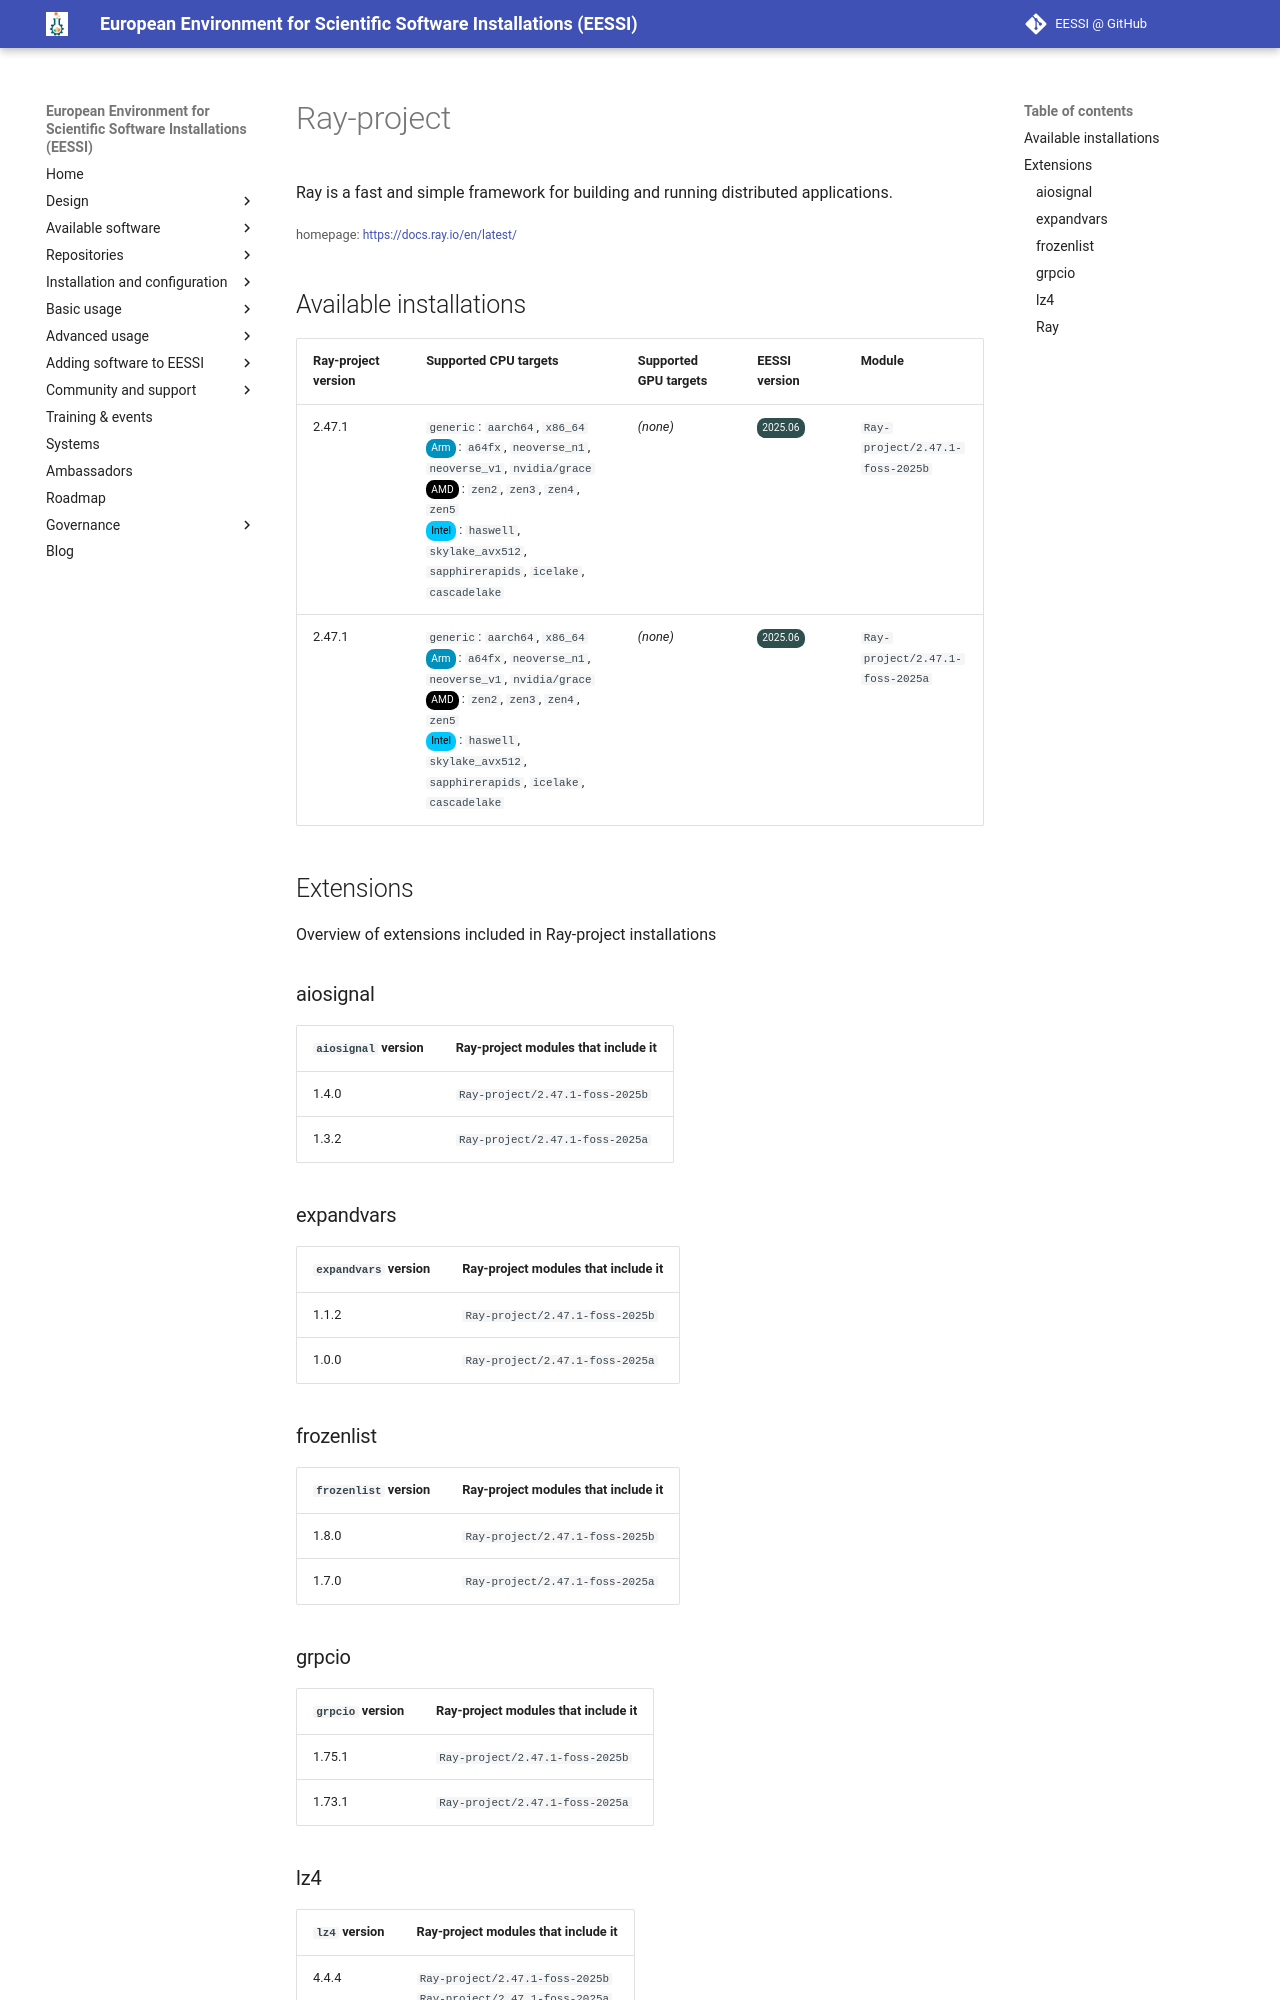

repository: EESSI/docs · page: available_software/detail/Ray-project/index.html · generator: mkdocs

---
json_ld:
  '@context': https://schema.org
  '@type': SoftwareApplication
  applicationCategory: DeveloperApplication
  description: Ray is a fast and simple framework for building and running distributed
    applications.
  license: Not confirmed
  name: Ray-project
  offers:
    '@type': Offer
    price: 0
  operatingSystem: LINUX
  review:
    '@type': Review
    author:
      '@type': Organization
      name: EESSI
    reviewBody: Application has been successfully made available on all architectures
      supported by EESSI
    reviewRating:
      '@type': Rating
      ratingValue: 5
  softwareRequirements: See https://www.eessi.io/docs/ for how to make EESSI available
    on your system
  softwareVersion: '[''2.47.1'']'
  url: https://docs.ray.io/en/latest/
---
# Ray-project


Ray is a fast and simple framework for building and running distributed applications.

<small>homepage: </small><span class="software-link">[https://docs.ray.io/en/latest/](https://docs.ray.io/en/latest/)</span>

## Available installations


|Ray-project version|Supported CPU targets|Supported GPU targets|EESSI version|Module|
| --- | --- | --- | --- | --- |
|2.47.1|`generic`: `aarch64`, `x86_64`<br/><span class="software-cpu-arm">Arm</span>: `a64fx`, `neoverse_n1`, `neoverse_v1`, `nvidia/grace`<br/><span class="software-cpu-amd">AMD</span>: `zen2`, `zen3`, `zen4`, `zen5`<br/><span class="software-cpu-intel">Intel</span>: `haswell`, `skylake_avx512`, `sapphirerapids`, `icelake`, `cascadelake`<br/>|*(none)*|<span class="software-eessi-version-202506">2025.06</span>|`Ray-project/2.47.1-foss-2025b`|
|2.47.1|`generic`: `aarch64`, `x86_64`<br/><span class="software-cpu-arm">Arm</span>: `a64fx`, `neoverse_n1`, `neoverse_v1`, `nvidia/grace`<br/><span class="software-cpu-amd">AMD</span>: `zen2`, `zen3`, `zen4`, `zen5`<br/><span class="software-cpu-intel">Intel</span>: `haswell`, `skylake_avx512`, `sapphirerapids`, `icelake`, `cascadelake`<br/>|*(none)*|<span class="software-eessi-version-202506">2025.06</span>|`Ray-project/2.47.1-foss-2025a`|

## Extensions

Overview of extensions included in Ray-project installations


### aiosignal


|`aiosignal` version|Ray-project modules that include it|
| --- | --- |
|1.4.0|`Ray-project/2.47.1-foss-2025b`|
|1.3.2|`Ray-project/2.47.1-foss-2025a`|

### expandvars


|`expandvars` version|Ray-project modules that include it|
| --- | --- |
|1.1.2|`Ray-project/2.47.1-foss-2025b`|
|1.0.0|`Ray-project/2.47.1-foss-2025a`|
